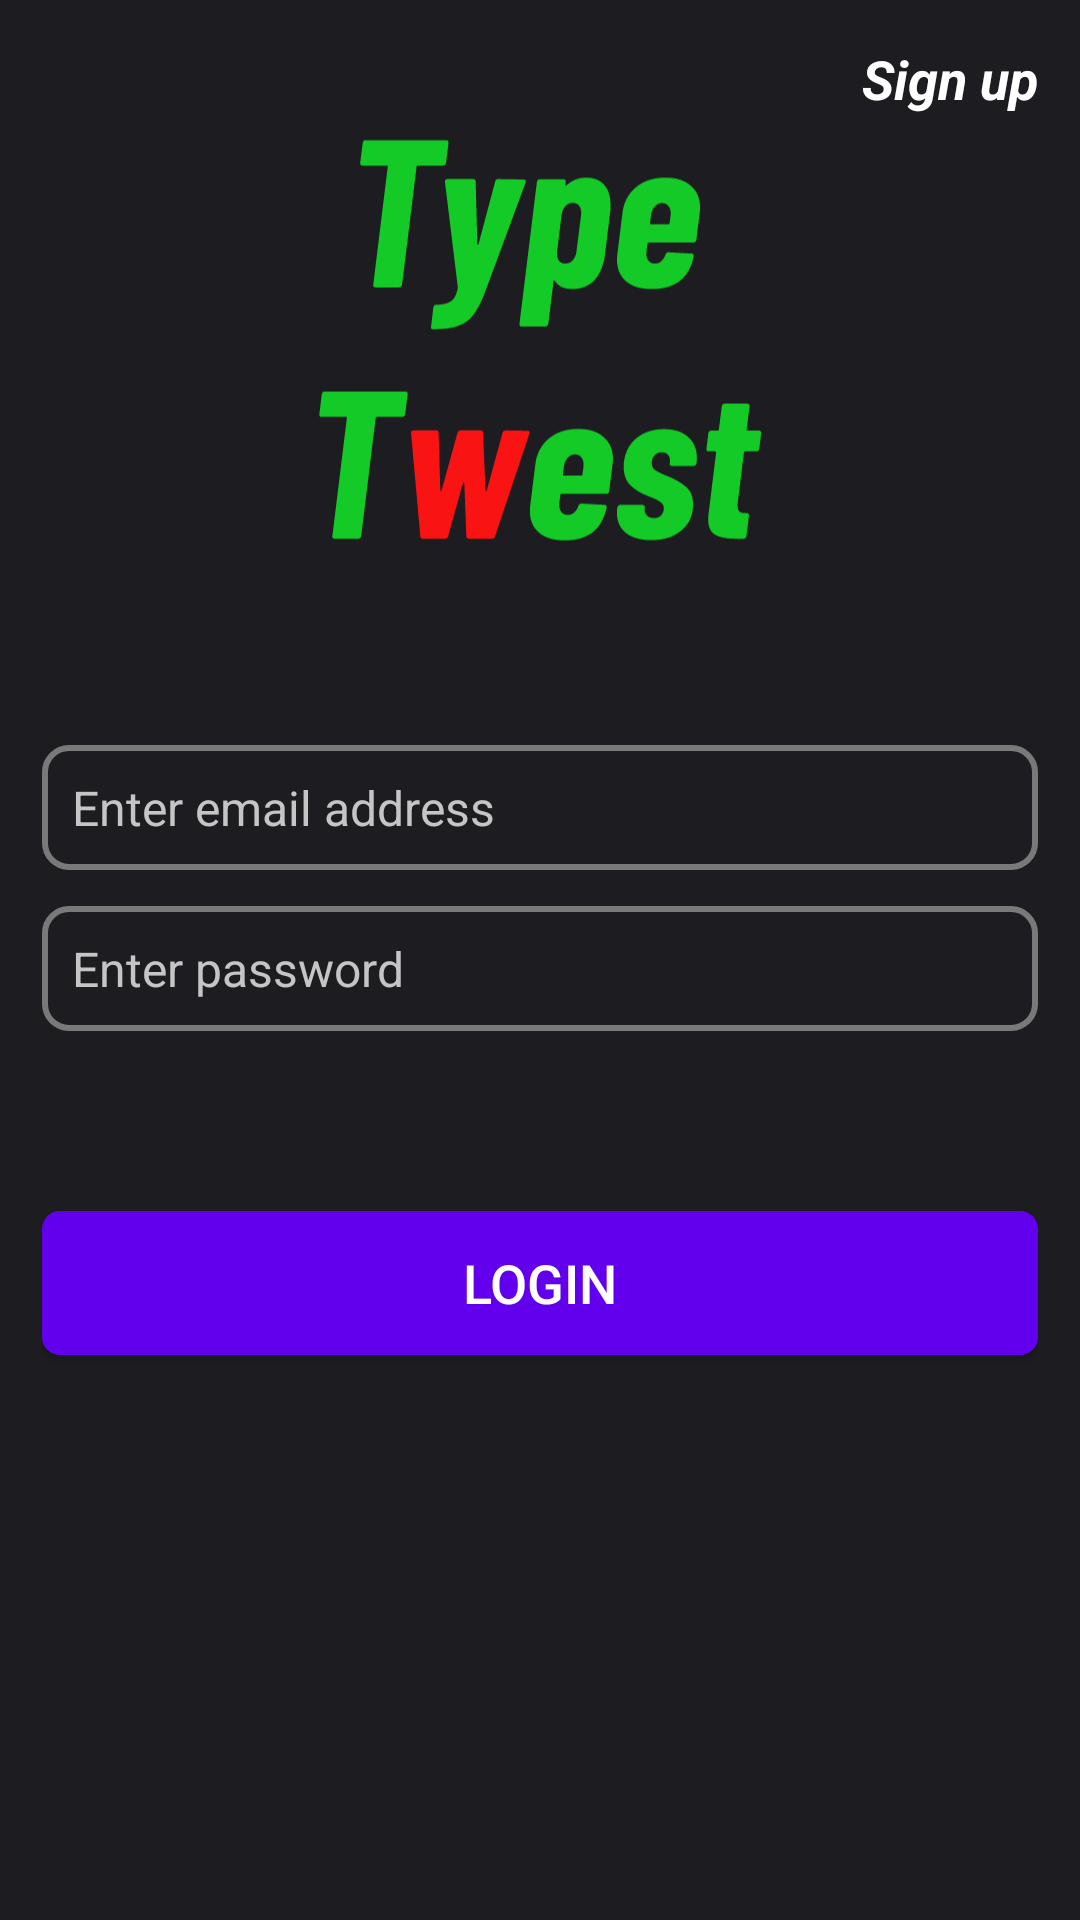

This screen was rendered from an Android layout file. Write that file and the resources it references.
<!-- AndroidManifest.xml: application theme Theme.TypeTwest -->
<!-- res/layout/fragment_sign_in.xml -->
<?xml version="1.0" encoding="utf-8"?>
<androidx.constraintlayout.widget.ConstraintLayout xmlns:android="http://schemas.android.com/apk/res/android"
    xmlns:app="http://schemas.android.com/apk/res-auto"
    xmlns:tools="http://schemas.android.com/tools"
    android:layout_width="match_parent"
    android:layout_height="match_parent"
    android:background="@color/grey_purple"
    android:padding="14dp"
    tools:context=".view.fragments.SignInFragment">


    <TextView
        android:id="@+id/tv_sign_up"
        android:layout_width="wrap_content"
        android:layout_height="wrap_content"
        android:text="@string/sign_up"
        android:textColor="@color/white"
        android:textSize="18sp"
        android:textStyle="bold|italic"
        app:layout_constraintEnd_toEndOf="parent"
        app:layout_constraintTop_toTopOf="parent" />

    <ImageView
        android:id="@+id/iv_app_logo"
        android:layout_width="150dp"
        android:layout_height="150dp"
        android:src="@drawable/app_logo_second"
        android:text="@string/hello_blank_fragment"
        app:layout_constraintEnd_toEndOf="parent"
        app:layout_constraintStart_toStartOf="parent"
        app:layout_constraintTop_toBottomOf="@id/tv_sign_up" />

    <EditText
        android:id="@+id/et_enter_email"
        android:layout_width="match_parent"
        android:layout_height="wrap_content"
        android:layout_marginTop="60dp"
        android:background="@drawable/text_input_layout_box_background"
        android:hint="@string/enter_email_address"
        android:padding="10dp"
        android:textColor="@color/white"
        android:textColorHint="@color/light_gray"
        android:textSize="16sp"
        app:layout_constraintBottom_toTopOf="@+id/et_enter_password"
        app:layout_constraintEnd_toEndOf="parent"
        app:layout_constraintStart_toStartOf="parent"
        app:layout_constraintTop_toBottomOf="@id/iv_app_logo"

        />

    <EditText
        android:id="@+id/et_enter_password"
        android:layout_width="match_parent"
        android:layout_height="wrap_content"
        android:layout_marginTop="12dp"
        android:background="@drawable/text_input_layout_box_background"
        android:hint="@string/enter_password"
        android:padding="10dp"
        android:inputType="textPassword"
        android:textColor="@color/white"
        android:textColorHint="@color/light_gray"
        android:textSize="16sp"
        app:layout_constraintBottom_toTopOf="@+id/btn_login"
        app:layout_constraintEnd_toEndOf="parent"
        app:layout_constraintStart_toStartOf="parent"
        app:layout_constraintTop_toBottomOf="@id/et_enter_email" />

    <Button
        android:id="@+id/btn_login"
        android:layout_width="match_parent"
        android:layout_height="wrap_content"
        android:layout_marginTop="60dp"
        android:background="@drawable/button_background"
        android:text="@string/login"
        android:textColor="@color/white"
        android:textSize="18dp"
        app:layout_constraintEnd_toEndOf="parent"
        app:layout_constraintStart_toStartOf="parent"
        app:layout_constraintTop_toBottomOf="@id/et_enter_password" />

</androidx.constraintlayout.widget.ConstraintLayout>
<!-- resources referenced by this layout -->
<resources>
  <color name="grey_purple">#1D1C20</color>
  <color name="light_gray">#C5C5C5</color>
  <color name="white">#FFFFFFFF</color>
  <!-- drawable app_logo_second: vector/xml drawable (drawable, 10578 chars, omitted) -->
  <!-- drawable button_background (drawable) -->
  <?xml version="1.0" encoding="utf-8"?>
  <shape xmlns:android="http://schemas.android.com/apk/res/android"
      android:shape="rectangle"
      >
  
      <solid android:color="@color/purple_500"/>
  
      <corners
          android:radius="6dp"/>
  
  </shape>
  <!-- drawable text_input_layout_box_background (drawable) -->
  <?xml version="1.0" encoding="utf-8"?>
  <shape xmlns:android="http://schemas.android.com/apk/res/android"
      android:shape="rectangle"
      >
      <stroke android:color="@color/gray"
          android:width="2dp"/>
  
      <corners
          android:radius="8dp"/>
  
  </shape>
  <string name="enter_email_address">Enter email address</string>
  <string name="enter_password">Enter password</string>
  <string name="hello_blank_fragment">Hello blank fragment</string>
  <string name="login">Login</string>
  <string name="sign_up">Sign up</string>
  <style name="Theme.TypeTwest" parent="Theme.Design.Light.NoActionBar">
          
          <item name="colorPrimary">@color/purple_500</item>
          <item name="colorPrimaryVariant">@color/purple_700</item>
          <item name="colorOnPrimary">@color/white</item>
          
          <item name="colorSecondary">@color/teal_200</item>
          <item name="colorSecondaryVariant">@color/teal_700</item>
          <item name="colorOnSecondary">@color/black</item>
          
          <item name="android:statusBarColor">?attr/colorPrimaryVariant</item>
          
      </style>
  <color name="purple_500">#FF6200EE</color>
  <color name="gray">#797979</color>
  <color name="purple_700">#FF3700B3</color>
  <color name="teal_200">#FF03DAC5</color>
  <color name="teal_700">#FF018786</color>
  <color name="black">#FF000000</color>
</resources>
